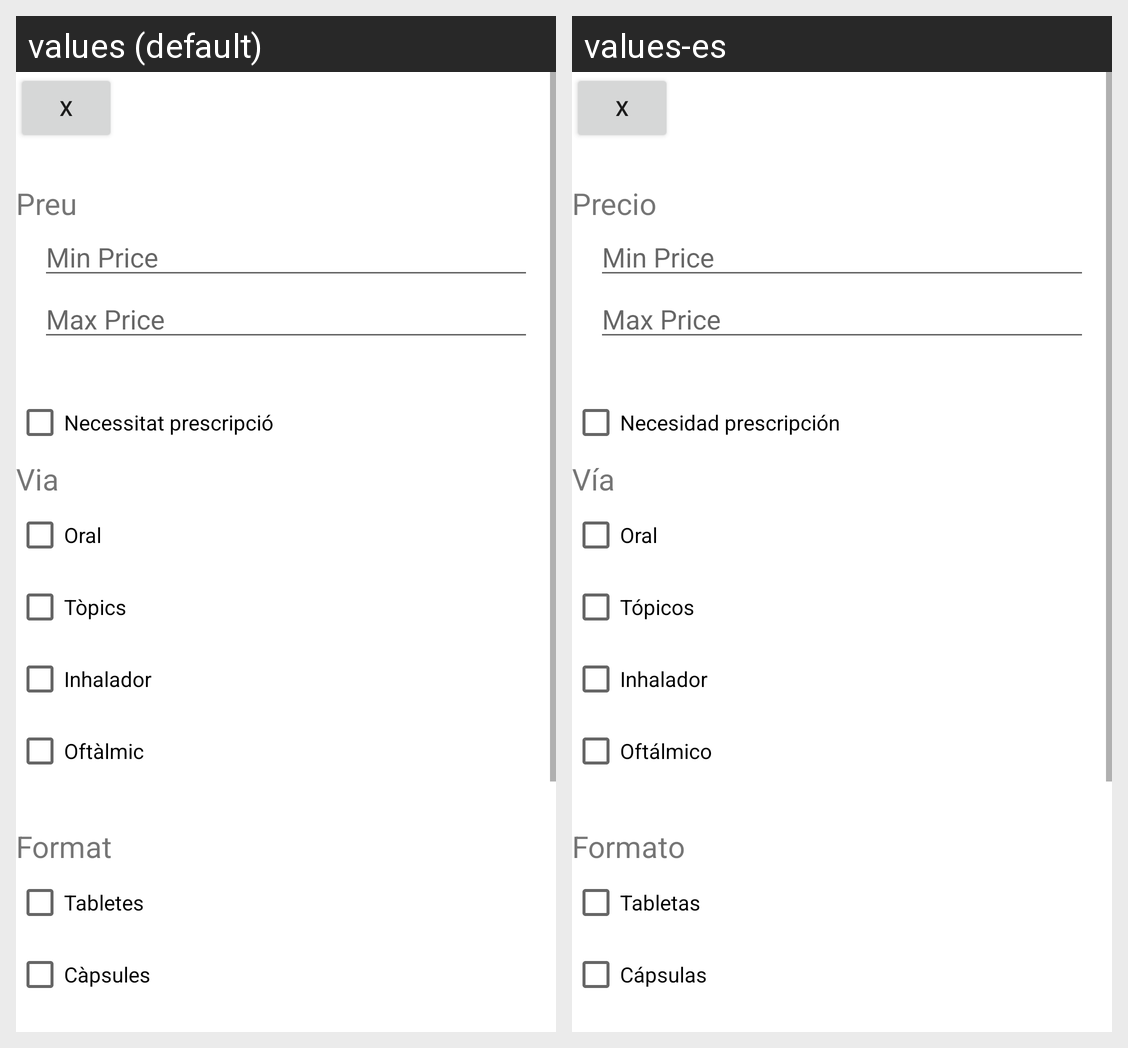

For this localized Android screen grid, give each drawn string resource with its value in every locale shown.
Android screen res/layout/fragment_filtre_gestor.xml rendered under 2 locales, left to right: values (default), values-es. Device: Nexus 5 (rendered at 1080×1920; each locale shown at half size, 540×960, under a caption strip naming it); theme Theme.AppPTIN.
Strings drawn on this screen, with the default value and each locale's value (text and hints the layout hard-codes, and strings that could not be matched under every locale, appear in the picture but are not listed):

price
  values: Preu
  values-es: Precio

min_price
  values: Min Price
  values-es: Min Price

max_price
  values: Max Price
  values-es: Max Price

prescription_needed
  values: Necessitat prescripció
  values-es: Necesidad prescripción

viaa
  values: Via
  values-es: Vía

orall
  values: Oral
  values-es: Oral

topicals
  values: Tòpics
  values-es: Tópicos

inhalation
  values: Inhalador
  values-es: Inhalador

ophthalmic
  values: Oftàlmic
  values-es: Oftálmico

formatt
  values: Format
  values-es: Formato

tablets
  values: Tabletes
  values-es: Tabletas

capsules
  values: Càpsules
  values-es: Cápsulas
